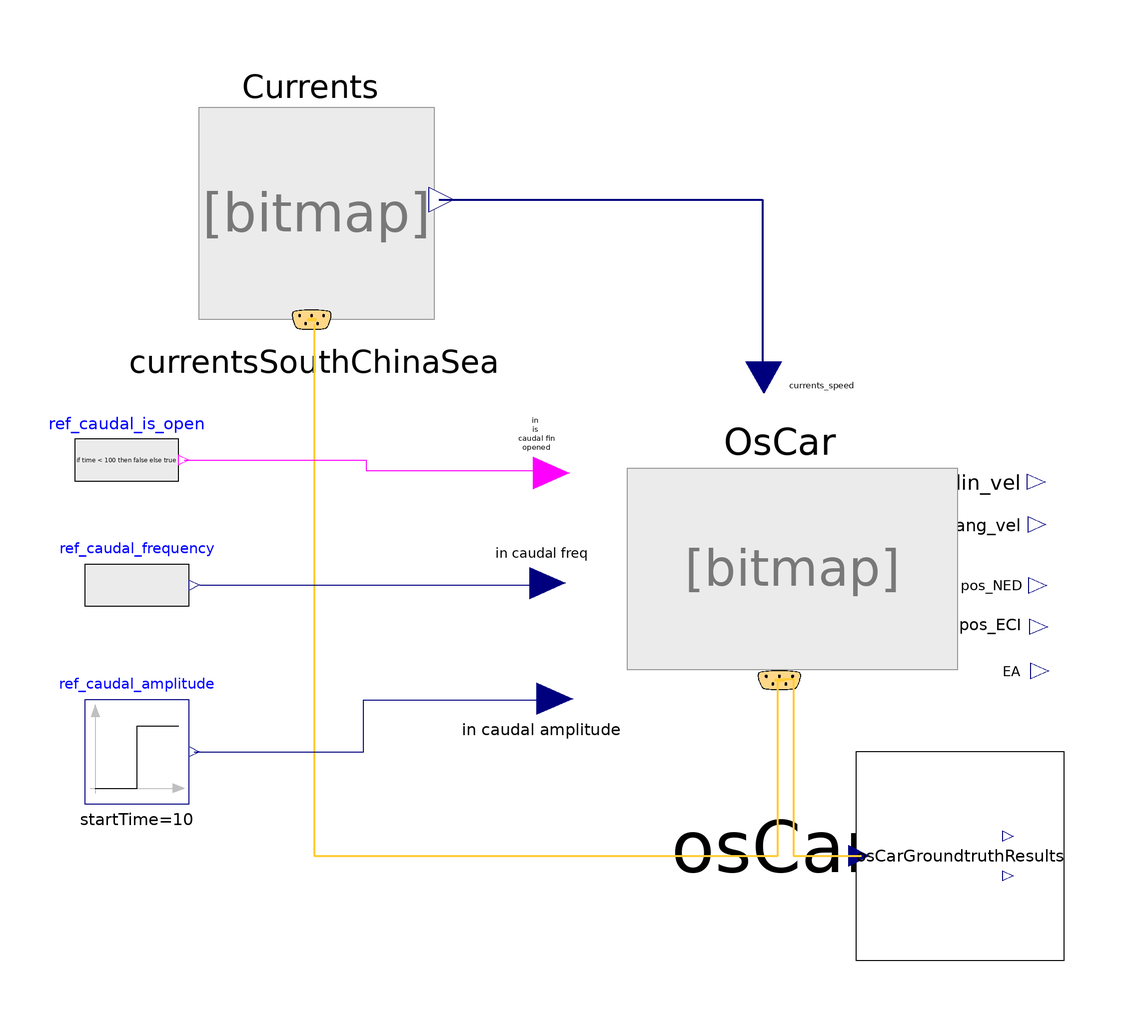

The Modelica model whose source follows is shown above as a component diagram (icons at their Placement, wires along their Line points).

model VerificationOsCar "This model aims at manoueuvring OsCar."

  import Modelica.Units.SI;

  parameter SI.Time ramp1_start = 0.0;
  parameter SI.Time ramp2_start = 3600.0;
  parameter SI.Time ramp3_start = 7200.0;
  parameter SI.Time ramp4_start = 10800.0;
  parameter SI.Time ramps_duration = 10.0;
  Environment.Currents.CurrentsSouthChinaSea currentsSouthChinaSea(enableCurrents = false)  annotation(
    Placement(transformation(origin = {-34, 74}, extent = {{-24, -24}, {24, 24}})));
  Vehicles.OsCar osCar( rho_0(displayUnit = "kg/m3"), r_0 = {0, 0, 100.0}, show_frames_vehicles = true, nabla_0 = 0.002877, fin_freq_saturation_pos_caudal = 1000.0, show_shapes = true, fin_amplitude_saturation_pos_caudal(displayUnit = "rad"), fin_amplitude_saturation_neg_caudal(displayUnit = "rad"), enableAddedMassEffects = true, show_forces_and_moments = true, X_u = 0.00031798, Y_vdot = 0, Z_wdot = 0, M_qdot = 0, N_rdot = 0, X_uu = 25.9604, employ_reduced_propulsion_model = false)  annotation(
    Placement(transformation(origin = {54, -1}, extent = {{-43, -38}, {43, 38}})));
  Modelica.Blocks.Sources.Step ref_caudal_amplitude(height = 35.0, startTime = 10)  annotation(
    Placement(transformation(origin = {-68, -32}, extent = {{-10, -10}, {10, 10}})));
  Modelica.Blocks.Sources.BooleanExpression ref_caudal_is_open(y = if time < 100 then false else true)  annotation(
    Placement(transformation(origin = {-70, 24}, extent = {{-10, -10}, {10, 10}})));
  UnitTesting.TestVehicles.Groundtruth.OsCarGroundtruthResults osCarGroundtruthResults(checkTimeInit = 10, checkTimeFinal = 190, maxAcceptableError = 25)  annotation(
    Placement(transformation(origin = {90, -52}, extent = {{-20, -20}, {20, 20}})));
  Modelica.Blocks.Sources.RealExpression ref_caudal_frequency(y = if time < 10 then 0 else if time < 40 then 1 else if time < 70 then 2 else if time < 100 then 3 else if time < 130 then 1 else if time < 160 then 2 else 3)  annotation(
    Placement(transformation(origin = {-68, 0}, extent = {{-10, -10}, {10, 10}})));
equation
  connect(currentsSouthChinaSea.signalBus, osCar.signalBus) annotation(
    Line(points = {{-34, 50}, {-34, -52}, {55, -52}, {55, -18}}, color = {255, 204, 51}, thickness = 0.5));
  connect(currentsSouthChinaSea.out_currents_inertial_frame, osCar.env_current_speed) annotation(
    Line(points = {{-10, 74}, {52, 74}, {52, 40}}, color = {0, 0, 127}, thickness = 0.5));
  connect(ref_caudal_amplitude.y, osCar.in_caudal_amplitude) annotation(
    Line(points = {{-57, -32}, {-24.5, -32}, {-24.5, -22}, {12, -22}}, color = {0, 0, 127}));
  connect(ref_caudal_is_open.y, osCar.is_caudal_fin_opened) annotation(
    Line(points = {{-59, 24}, {-24, 24}, {-24, 22}, {12, 22}}, color = {255, 0, 255}));
  connect(osCar.signalBus.u_r, osCarGroundtruthResults.inputUnitTest[1]) annotation(
    Line(points = {{56, -18}, {58, -18}, {58, -52}, {71, -52}}, color = {255, 204, 51}, thickness = 0.5));
  connect(ref_caudal_frequency.y, osCar.in_caudal_frequency) annotation(
    Line(points = {{-56, 0}, {10, 0}}, color = {0, 0, 127}));
  annotation(
    experiment(StopTime = 190.0, Interval = 0.01, Tolerance = 1e-05));
end VerificationOsCar;